Run: headless pygame with SDL's dummy video driver; simulated clock (each Clock.tick advances the game by its frame time, no real sleeping); random seed 0; keys injected as events and as key.get_pressed() state; mouse plan: one left click at the window centre at the start of phase 2, then a move to the lower-right quarter at the start of phase 3.
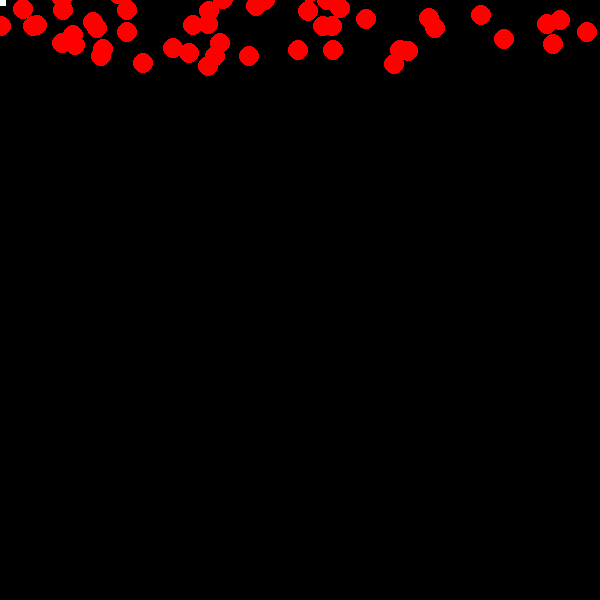
Frame 1 of 4 · flips 1–60 · no input
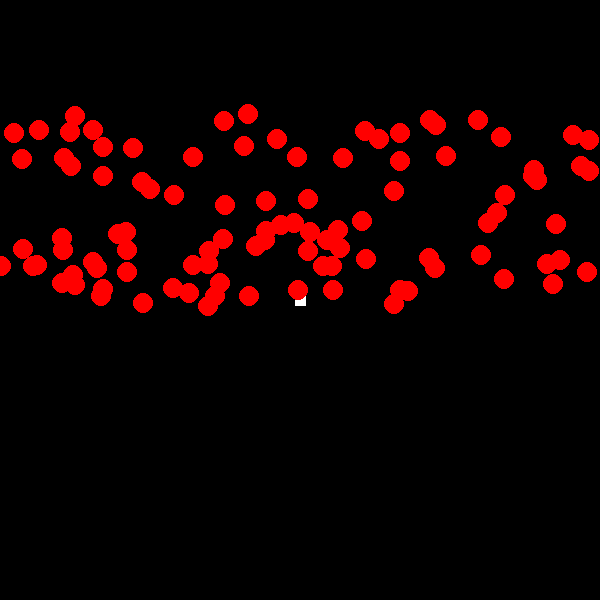
Frame 2 of 4 · flips 61–180 · clicked the window centre · tapped SPACE, RETURN · held RIGHT (→), D
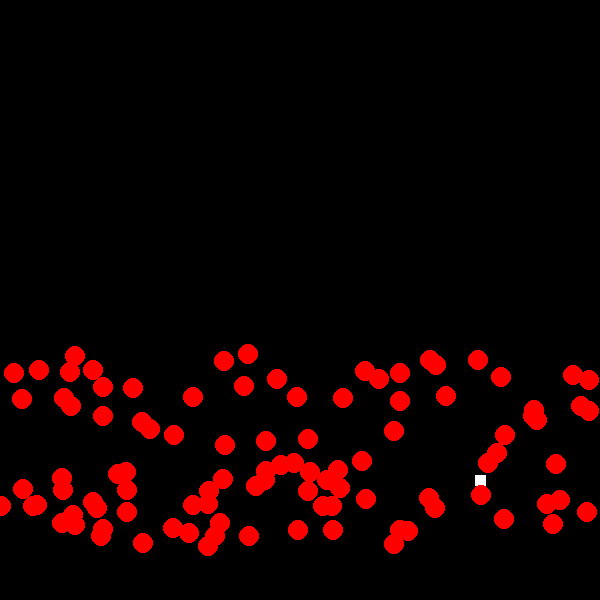
Frame 3 of 4 · flips 181–300 · moved the mouse to the lower-right quarter · held DOWN (↓), S
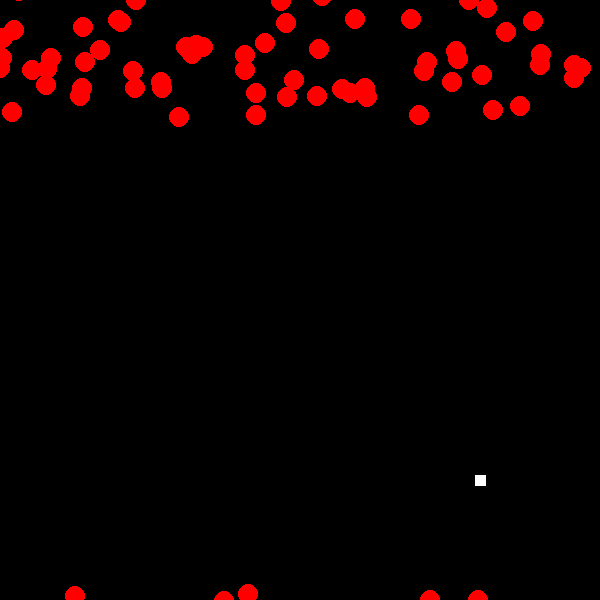
Frame 4 of 4 · flips 301–420 · held LEFT (←), A, UP (↑), W

The pygame program that drew these frames:

import pygame
import random
import time



class Bullets:
	def __init__(self):
		self.pos_x_bullets = []
		self.pos_y_bullets = []
		self.neg_x_bullets = []
		self.neg_y_bullets = []
		self.rate = 0.1
		self.size = 2
		self.distance = 3
		self.last_bullet_t = time.time()

	def shoot(self, coordinates):
		if time.time() - self.last_bullet_t > self.rate: 
			self.neg_y_bullets.append([coordinates[0],coordinates[1]])
			self.last_bullet_t = time.time()
	
	def clean(self):
		for i in reversed(self.out_of_bounds(self.pos_x_bullets)):
			del self.pos_x_bullets[i]	
		for i in reversed(self.out_of_bounds(self.pos_y_bullets)):
			del self.pos_y_bullets[i]
		for i in reversed(self.out_of_bounds(self.neg_x_bullets)):
			del self.neg_x_bullets[i]
		for i in reversed(self.out_of_bounds(self.neg_y_bullets)):
			del self.neg_y_bullets[i]
	
	def impact(self, enemies):
		self.clean()
		for i,v in enumerate(enemies.get()):
			pos_x_i = self.collision(self.pos_x_bullets,v,enemies.get_size())
			if pos_x_i != -1:
				split_x_coord = self.pos_x_bullets.pop(pos_x_i)
				self.split_x(split_x_coord)
				enemies.reset(i)
				continue
			pos_y_i = self.collision(self.pos_y_bullets,v,enemies.get_size())
			if pos_y_i != -1:
				split_y_coord = self.pos_y_bullets.pop(pos_y_i)
				self.split_y(split_y_coord)
				enemies.reset(i)
				continue
			neg_x_i = self.collision(self.neg_x_bullets,v,enemies.get_size())
			if neg_x_i != -1:
				split_x_coord = self.neg_x_bullets.pop(neg_x_i)
				self.split_x(split_x_coord)
				enemies.reset(i)
				continue
			neg_y_i = self.collision(self.neg_y_bullets,v,enemies.get_size())
			if neg_y_i != -1:
				split_y_coord = self.neg_y_bullets.pop(neg_y_i)
				self.split_y(split_y_coord)
				enemies.reset(i)
				continue
			
	def collision(self, bullets, enemy, variance):
		for i in range(len(bullets)-1, -1, -1):
			dif_X = bullets[i][0] - enemy[0]
			dif_Y = bullets[i][1] - enemy[1]
			if abs(dif_X) < variance and abs(dif_Y) < variance:
				return i
		return -1
		
	def split_x(self, coordinates):
		self.pos_y_bullets.append([coordinates[0],coordinates[1]])
		self.neg_y_bullets.append([coordinates[0],coordinates[1]])
		
	def split_y(self, coordinates):
		self.pos_x_bullets.append([coordinates[0],coordinates[1]])
		self.neg_x_bullets.append([coordinates[0],coordinates[1]])

	def set_rate(self, value):
		self.rate = value

	def set_size(self, amount):
		self.size = 2
	
	def get_size(self):
		return self.size
	
	def increment(self):
		for v in self.pos_x_bullets:
			v[0] += self.distance
		for v in self.pos_y_bullets:
			v[1] += self.distance
		for v in self.neg_x_bullets:
			v[0] -= self.distance
		for v in self.neg_y_bullets:
			v[1] -= self.distance

	def get(self):
		self.increment()
		all_bullets = []
		if len(self.pos_x_bullets):
			all_bullets.extend(self.pos_x_bullets)
		if len(self.pos_y_bullets):
			all_bullets.extend(self.pos_y_bullets)
		if len(self.neg_x_bullets):
			all_bullets.extend(self.neg_x_bullets)
		if len(self.neg_y_bullets):
			all_bullets.extend(self.neg_y_bullets)
		return all_bullets
	
	def out_of_bounds(self, bullets):
		total = []
		for i,v in enumerate(bullets):
			if v[0] > 600 or v[1] > 600:
				total.append(i)
			elif v[0] < 0 or v[1] < 0:
				total.append(i)
		return total

class Enemies:
	def __init__(self):
		self.size = 6
		self.rate = 1
		self.enemies = []

	def set_amount(self, amount):
		self.enemies = []
		for i in range(amount):
			x = random.randrange(0, 600)
			y = random.randrange(-250, -50)
			self.enemies.append([x, y])

	def get(self):
		self.reset_out()
		for i in range(len(self.enemies)):
			self.enemies[i][1] += self.rate
		return self.enemies

	def reset(self, index):
		x = random.randrange(0, 600)
		y = random.randrange(-200, -50)
		self.enemies[index] = [x, y]
		
	def set_size(self, size):
		self.size = size
	
	def get_size(self):
		return self.size

	def reset_out(self):
		for v in self.enemies:
			if v[1] > 600:
				v[1] = random.randrange(-100, -50)
				v[0] = random.randrange(0, 600)
		
	def reset_all(self):
		pass

	def set_rate(self, amount):
		self.rate = amount
	
class Fighter:
	def __init__(self):
		self.Fighter = []
		self.size = 5

	def get_coords(self):
		top_left = (self.Fighter[0] - self.size, self.Fighter[1] - self.size)
		top_right = (self.Fighter[0] + self.size, self.Fighter[1] - self.size)
		bottom_left = (self.Fighter[0] - self.size, self.Fighter[1] + self.size)
		bottom_right = (self.Fighter[0] + self.size, self.Fighter[1] + self.size)
		return (top_left,top_right,bottom_right,bottom_left)
		
	def set_size(self, amount):
		self.size = amount
	
	def get_size(self):
		return self.size
		
	def set(self, coordinates):
		self.Fighter = [coordinates[0],coordinates[1]]
	
	def get(self):
		return self.Fighter
	
	def hit(self, coordinates):
		#if jet gets hit by bullet or enemies, game over.
		pass
        
class MousePilot:
	def __init__(self):
		self.fighter = Fighter()
		self.enemies = Enemies()
		self.enemies.set_amount(100)
		self.bullets = Bullets()
		self.window_size = [600, 600]

	def main_loop(self):
		pygame.init()
		screen = pygame.display.set_mode(self.window_size)
		pygame.display.set_caption("Kamikaze Astronaut")
		clock = pygame.time.Clock()
		done = False
		pygame.key.set_repeat(1,1)
		while not done:
			for event in pygame.event.get():
				if event.type == pygame.QUIT:
					done = True
				if event.type == pygame.KEYDOWN:
					if event.key == pygame.K_SPACE:
						self.bullets.shoot(self.fighter.get())
			screen.fill([0,0,0])
			self.fighter.set(pygame.mouse.get_pos())
			pygame.draw.polygon(screen,[255,255,255],self.fighter.get_coords())
			pygame.mouse.set_visible(False)
			self.bullets.impact(self.enemies)
			for v in self.bullets.get():
				pygame.draw.circle(screen, [0,255,0], v, self.bullets.get_size())
			for v in self.enemies.get():
				pygame.draw.circle(screen, [255,0,0], v, 10)
			pygame.display.flip()
			clock.tick(100)
		pygame.quit()

Game = MousePilot()
Game.main_loop()




 
